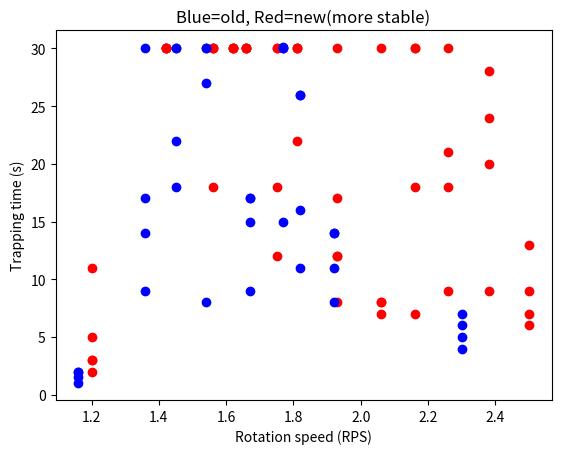

Source code (Python):
import numpy as np
import matplotlib.pyplot as plt
data_points_2 = np.array([2,1.5,2,1,14,17,30,9,22,30,18,30,30,30,27,8,9,15,17,17,30.1,15,30,30,16,11,26,26,14,11,14,8,4,7,6,5])
time_2 = np.array([1.16, 1.16, 1.16, 1.16, 1.36, 1.36, 1.36, 1.36, 1.45, 1.45, 1.45, 1.45, 1.54, 1.54, 1.54, 1.54, 1.67, 1.67, 1.67, 1.67, 1.77, 1.77, 1.77, 1.77, 
                 1.82, 1.82, 1.82, 1.82, 1.92, 1.92, 1.92, 1.92, 2.3, 2.3, 2.3, 2.3])

data_points_1 = np.array([11,3,5,2,3,30,30,30,30,30,18,30,30,30,30,30,30,30,30,30,22,17,30,8,12,12,8,8,30,7,30,30,7,18,
                          30,18,21,9,24,9,20,28,13,9,7,6,30,12,30,18,30,30,30,30])
time_1 = np.array([1.2, 1.2, 1.2, 1.2, 1.2, 1.42, 1.42, 1.42, 1.42, 1.56, 1.56, 1.56, 1.56, 1.66, 1.66, 1.66, 1.66, 1.81, 1.81, 1.81, 1.81, 
                   1.93, 1.93, 1.93, 1.93, 1.93, 2.06, 2.06, 2.06, 2.06, 2.16, 2.16, 2.16, 2.16, 2.26, 2.26, 2.26, 2.26, 
                   2.38, 2.38, 2.38, 2.38, 2.50, 2.50, 2.50, 2.50, 1.75, 1.75, 1.75, 1.75, 1.62, 1.62, 1.62,1.62])
 

fig = plt.figure()
#ax = plt.subplot(111)
plt.title('Blue=old, Red=new(more stable)')
plt.xlabel('Rotation speed (RPS)')
plt.ylabel('Trapping time (s)')
plt.plot(time_1, data_points_1, 'ro',label='no. 2')
plt.plot(time_2, data_points_2, 'bo', label='no. 1')
#plt.legend()
#ax.legend(loc='upper center', bbox_to_anchor=(0.5, -0.05), shadow=True, ncol=2)
plt.show()




